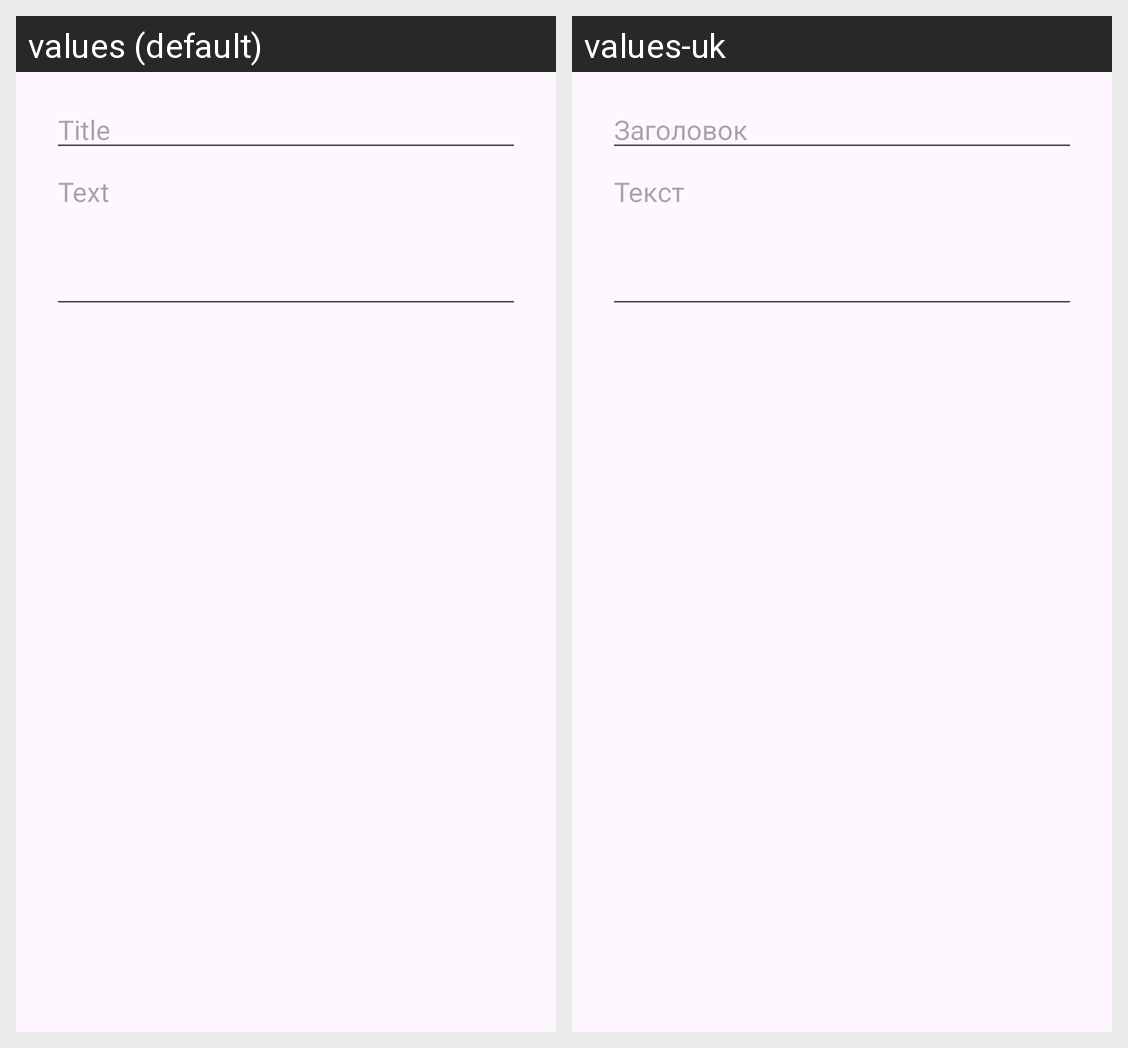

This grid shows one Android layout under two languages. Give, for every string resource on the screen, its name, the default text and each shown locale's text.
Android screen res/layout/dialog_note_editor.xml rendered under 2 locales, left to right: values (default), values-uk. Device: Nexus 5 (rendered at 1080×1920; each locale shown at half size, 540×960, under a caption strip naming it); theme Theme.Oopsem5lab3.
Strings drawn on this screen, with the default value and each locale's value (text and hints the layout hard-codes, and strings that could not be matched under every locale, appear in the picture but are not listed):

note_title_hint
  values: Title
  values-uk: Заголовок

note_content_hint
  values: Text
  values-uk: Текст
